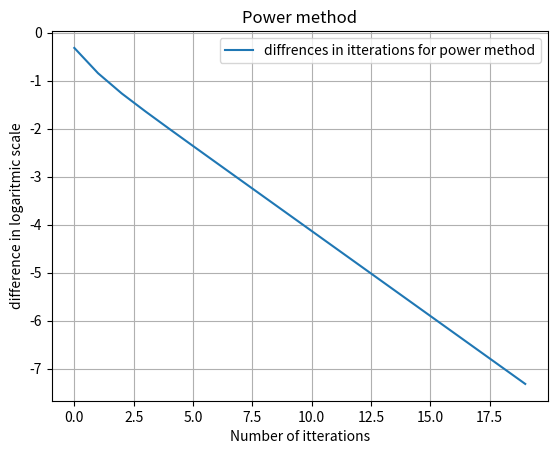

Recreate this plot in Python.
import numpy as np
import matplotlib.pyplot as plt

M = np.array([[9, 2, 0 , 0],
     [2, 4, 1, 0],
     [0, 1, 3, 1],
     [0, 0, 1, 2]])

print(M)

error = 10e-8
y0 = np.random.rand(4)
print(y0)

def power_method(matrix, y0):
    itter = []
    diff = np.inf
    number_of_itter = 0
    while(diff > error):
        y = matrix @ y0
        Eigenvalue = np.max(np.abs(y))
        y = y / Eigenvalue
        diff = np.linalg.norm(np.abs(y - y0))
        y0 = y
        number_of_itter += 1
        itter.append(np.log10(diff))
        
    return y, Eigenvalue, number_of_itter, itter

print(power_method(M, y0))

def power_method_plot(matrix, y0):
    y, Eigenvalue, number_of_itter, itter = power_method(matrix, y0)
    plt.plot(itter, label="diffrences in itterations for power method")
    plt.xlabel('Number of itterations')
    plt.ylabel('difference in logaritmic scale')
    plt.title('Power method')
    plt.grid()
    plt.legend()
    plt.show()
    
power_method_plot(M, y0)
